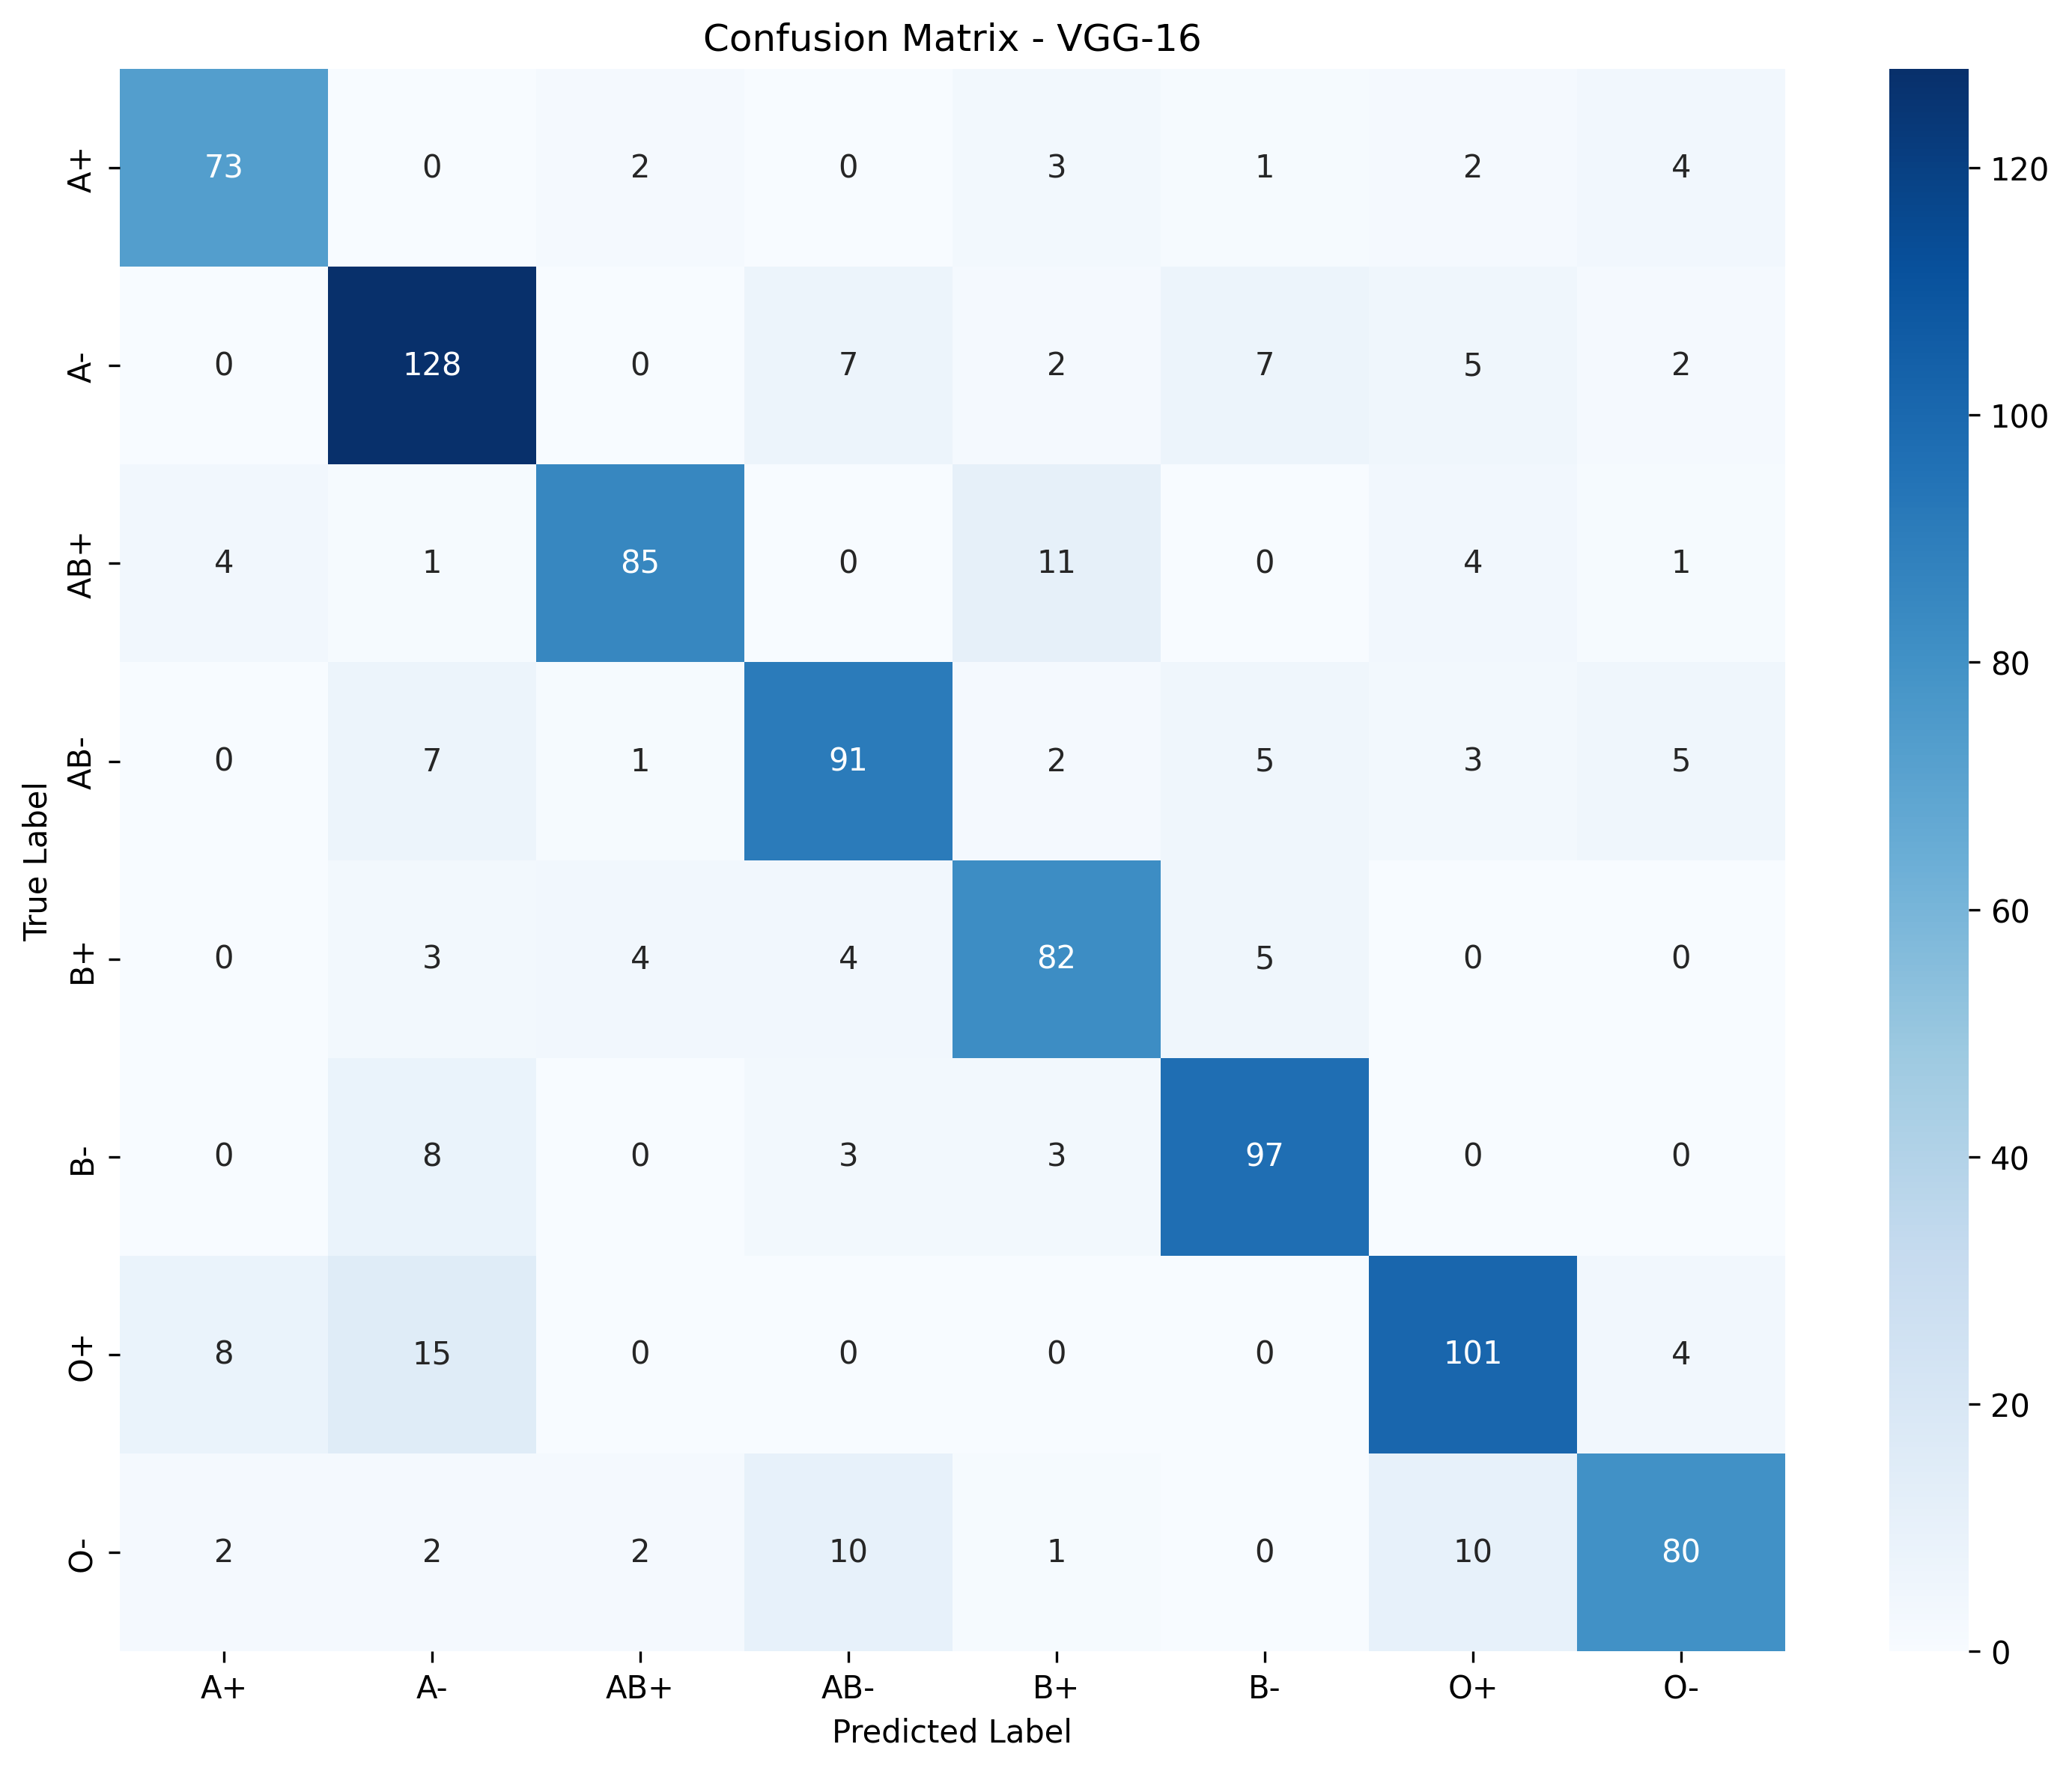

Source data for this figure (header and first rows):
, A+, A-, AB+, AB-, B+, B-, O+, O-
A+, 73, 0, 2, 0, 3, 1, 2, 4
A-, 0, 128, 0, 7, 2, 7, 5, 2
AB+, 4, 1, 85, 0, 11, 0, 4, 1
AB-, 0, 7, 1, 91, 2, 5, 3, 5
B+, 0, 3, 4, 4, 82, 5, 0, 0
B-, 0, 8, 0, 3, 3, 97, 0, 0
O+, 8, 15, 0, 0, 0, 0, 101, 4
O-, 2, 2, 2, 10, 1, 0, 10, 80
